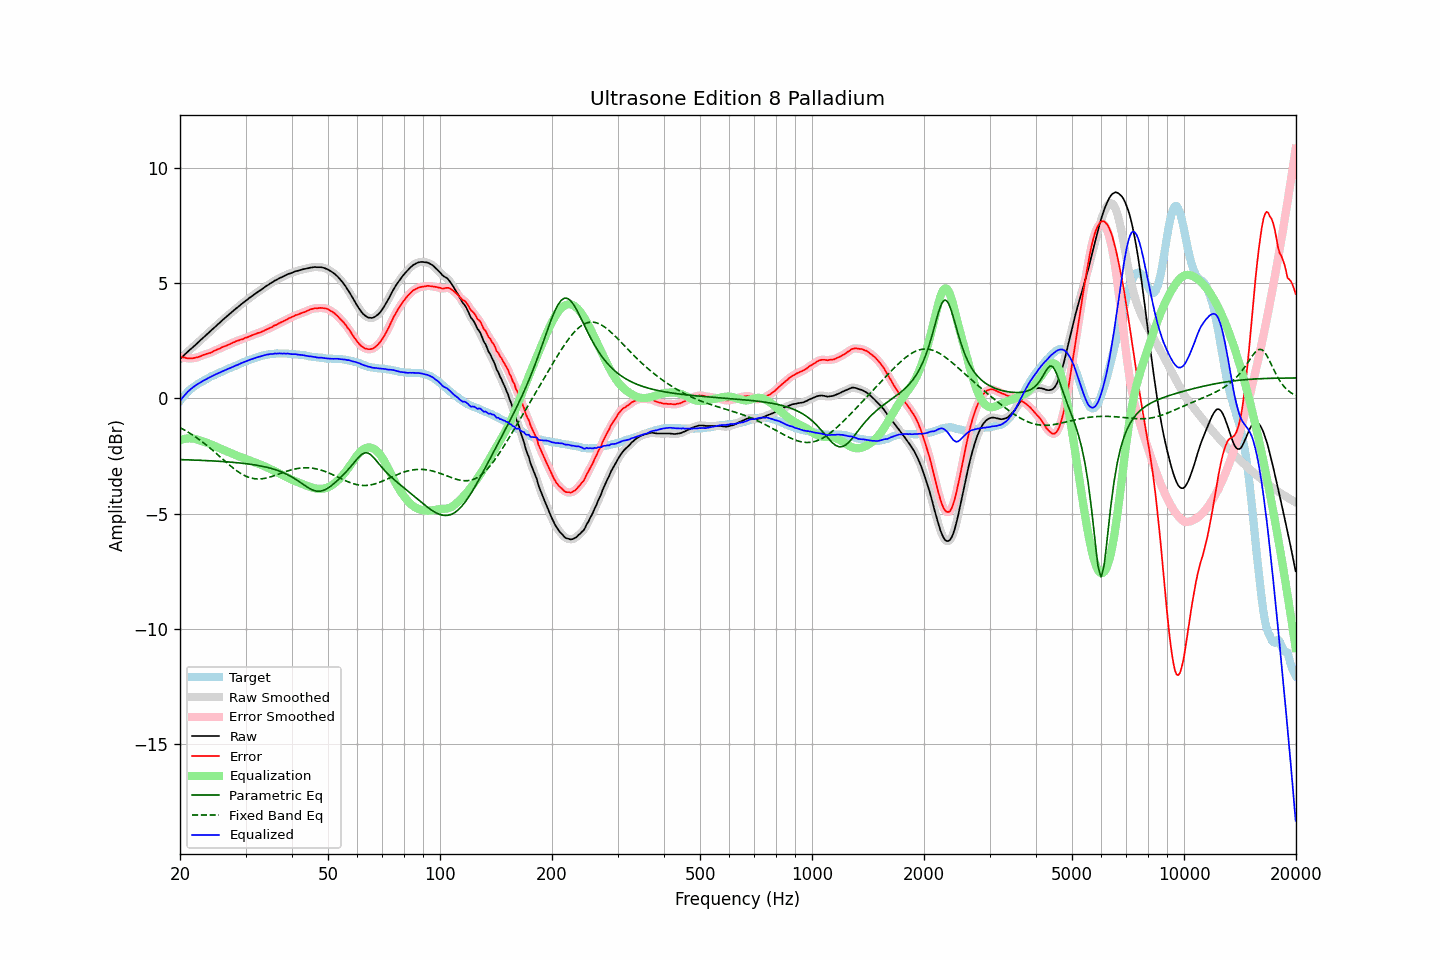

The table this chart was drawn from, first rows:
frequency, raw, error, smoothed, error_smoothed, equalization, parametric_eq, fixed_band_eq, equalized_raw, equalized_smoothed, target
20.00, 1.71, 1.81, 1.71, 1.81, -1.82, -2.65, -1.27, -0.11, -0.11, -0.11
20.20, 1.78, 1.79, 1.77, 1.79, -1.79, -2.66, -1.30, -0.02, -0.02, -0.02
20.40, 1.84, 1.77, 1.84, 1.77, -1.77, -2.66, -1.34, 0.07, 0.07, 0.06
20.61, 1.90, 1.77, 1.90, 1.76, -1.76, -2.66, -1.38, 0.15, 0.15, 0.13
20.81, 1.97, 1.74, 1.97, 1.75, -1.74, -2.66, -1.42, 0.22, 0.22, 0.22
21.02, 2.04, 1.73, 2.03, 1.74, -1.74, -2.67, -1.46, 0.30, 0.30, 0.30
21.23, 2.10, 1.73, 2.10, 1.73, -1.73, -2.67, -1.50, 0.36, 0.36, 0.36
21.44, 2.16, 1.73, 2.16, 1.73, -1.74, -2.67, -1.55, 0.42, 0.42, 0.42
21.66, 2.21, 1.74, 2.22, 1.74, -1.74, -2.67, -1.59, 0.47, 0.47, 0.47
21.87, 2.28, 1.75, 2.28, 1.75, -1.75, -2.68, -1.64, 0.52, 0.53, 0.52
22.09, 2.35, 1.77, 2.34, 1.77, -1.77, -2.68, -1.69, 0.58, 0.57, 0.57
22.31, 2.41, 1.78, 2.41, 1.79, -1.79, -2.68, -1.74, 0.62, 0.62, 0.62
22.54, 2.47, 1.81, 2.47, 1.81, -1.81, -2.68, -1.79, 0.66, 0.66, 0.66
22.76, 2.54, 1.83, 2.54, 1.84, -1.84, -2.69, -1.84, 0.70, 0.70, 0.70
22.99, 2.61, 1.87, 2.60, 1.86, -1.86, -2.69, -1.89, 0.75, 0.74, 0.73
23.22, 2.67, 1.89, 2.67, 1.89, -1.88, -2.69, -1.95, 0.78, 0.78, 0.77
23.45, 2.73, 1.91, 2.73, 1.92, -1.91, -2.70, -2.00, 0.82, 0.82, 0.81
23.69, 2.79, 1.94, 2.79, 1.94, -1.94, -2.70, -2.06, 0.86, 0.86, 0.85
23.92, 2.86, 1.96, 2.86, 1.96, -1.96, -2.70, -2.11, 0.89, 0.89, 0.89
24.16, 2.92, 1.97, 2.92, 1.98, -1.99, -2.71, -2.17, 0.93, 0.93, 0.94
24.40, 2.99, 2.01, 2.98, 2.01, -2.02, -2.71, -2.23, 0.97, 0.96, 0.97
24.65, 3.04, 2.05, 3.05, 2.05, -2.05, -2.71, -2.29, 1.00, 1.00, 0.99
24.89, 3.11, 2.08, 3.11, 2.08, -2.08, -2.72, -2.35, 1.03, 1.03, 1.02
25.14, 3.18, 2.11, 3.17, 2.11, -2.11, -2.72, -2.41, 1.07, 1.06, 1.06
25.39, 3.24, 2.14, 3.24, 2.14, -2.14, -2.73, -2.48, 1.10, 1.10, 1.09
25.65, 3.30, 2.16, 3.30, 2.17, -2.17, -2.73, -2.54, 1.12, 1.13, 1.13
25.91, 3.36, 2.21, 3.36, 2.20, -2.20, -2.74, -2.60, 1.16, 1.16, 1.15
26.16, 3.43, 2.24, 3.42, 2.24, -2.23, -2.74, -2.66, 1.19, 1.19, 1.18
26.43, 3.48, 2.26, 3.49, 2.27, -2.26, -2.75, -2.72, 1.22, 1.22, 1.22
26.69, 3.55, 2.29, 3.55, 2.29, -2.29, -2.75, -2.78, 1.25, 1.25, 1.25
26.96, 3.60, 2.32, 3.60, 2.32, -2.32, -2.76, -2.84, 1.28, 1.28, 1.28
27.23, 3.66, 2.35, 3.67, 2.35, -2.36, -2.76, -2.90, 1.31, 1.31, 1.31
27.50, 3.73, 2.38, 3.73, 2.38, -2.38, -2.77, -2.96, 1.34, 1.34, 1.34
27.77, 3.79, 2.42, 3.79, 2.42, -2.41, -2.77, -3.02, 1.37, 1.37, 1.36
28.05, 3.85, 2.44, 3.85, 2.45, -2.44, -2.78, -3.07, 1.40, 1.40, 1.40
28.33, 3.91, 2.48, 3.90, 2.47, -2.47, -2.79, -3.12, 1.43, 1.43, 1.42
28.62, 3.95, 2.50, 3.96, 2.50, -2.50, -2.79, -3.17, 1.45, 1.46, 1.45
28.90, 4.02, 2.52, 4.02, 2.53, -2.53, -2.80, -3.22, 1.49, 1.49, 1.49
29.19, 4.08, 2.56, 4.07, 2.55, -2.55, -2.81, -3.26, 1.52, 1.52, 1.51
29.48, 4.13, 2.56, 4.13, 2.58, -2.58, -2.82, -3.30, 1.55, 1.55, 1.56
29.78, 4.18, 2.61, 4.18, 2.60, -2.60, -2.82, -3.34, 1.58, 1.58, 1.57
30.08, 4.23, 2.63, 4.23, 2.63, -2.63, -2.83, -3.37, 1.61, 1.61, 1.60
30.38, 4.28, 2.65, 4.29, 2.66, -2.66, -2.84, -3.40, 1.63, 1.63, 1.63
30.68, 4.35, 2.68, 4.34, 2.68, -2.68, -2.85, -3.43, 1.66, 1.66, 1.66
30.99, 4.39, 2.71, 4.39, 2.71, -2.71, -2.86, -3.45, 1.68, 1.68, 1.68
31.30, 4.44, 2.74, 4.45, 2.74, -2.74, -2.87, -3.47, 1.71, 1.71, 1.70
31.61, 4.50, 2.76, 4.49, 2.77, -2.76, -2.88, -3.48, 1.73, 1.73, 1.73
31.93, 4.54, 2.79, 4.55, 2.79, -2.79, -2.89, -3.49, 1.76, 1.76, 1.75
32.24, 4.60, 2.82, 4.59, 2.82, -2.81, -2.90, -3.49, 1.78, 1.78, 1.77
32.57, 4.64, 2.84, 4.64, 2.84, -2.84, -2.92, -3.49, 1.80, 1.80, 1.80
32.89, 4.69, 2.86, 4.69, 2.86, -2.87, -2.93, -3.49, 1.82, 1.82, 1.82
33.22, 4.74, 2.89, 4.74, 2.89, -2.90, -2.94, -3.48, 1.84, 1.84, 1.84
33.55, 4.79, 2.92, 4.79, 2.92, -2.93, -2.96, -3.48, 1.86, 1.86, 1.86
33.89, 4.84, 2.96, 4.83, 2.96, -2.96, -2.97, -3.46, 1.88, 1.88, 1.87
34.23, 4.89, 2.99, 4.88, 2.99, -2.99, -2.99, -3.45, 1.90, 1.89, 1.89
34.57, 4.93, 3.02, 4.93, 3.02, -3.02, -3.00, -3.43, 1.90, 1.91, 1.90
34.92, 4.97, 3.06, 4.97, 3.05, -3.06, -3.02, -3.41, 1.92, 1.92, 1.91
35.27, 5.01, 3.08, 5.02, 3.09, -3.09, -3.04, -3.39, 1.92, 1.92, 1.93
35.62, 5.06, 3.13, 5.06, 3.13, -3.13, -3.06, -3.37, 1.93, 1.93, 1.92
35.97, 5.11, 3.17, 5.10, 3.16, -3.16, -3.08, -3.34, 1.95, 1.94, 1.93
... 635 more rows
